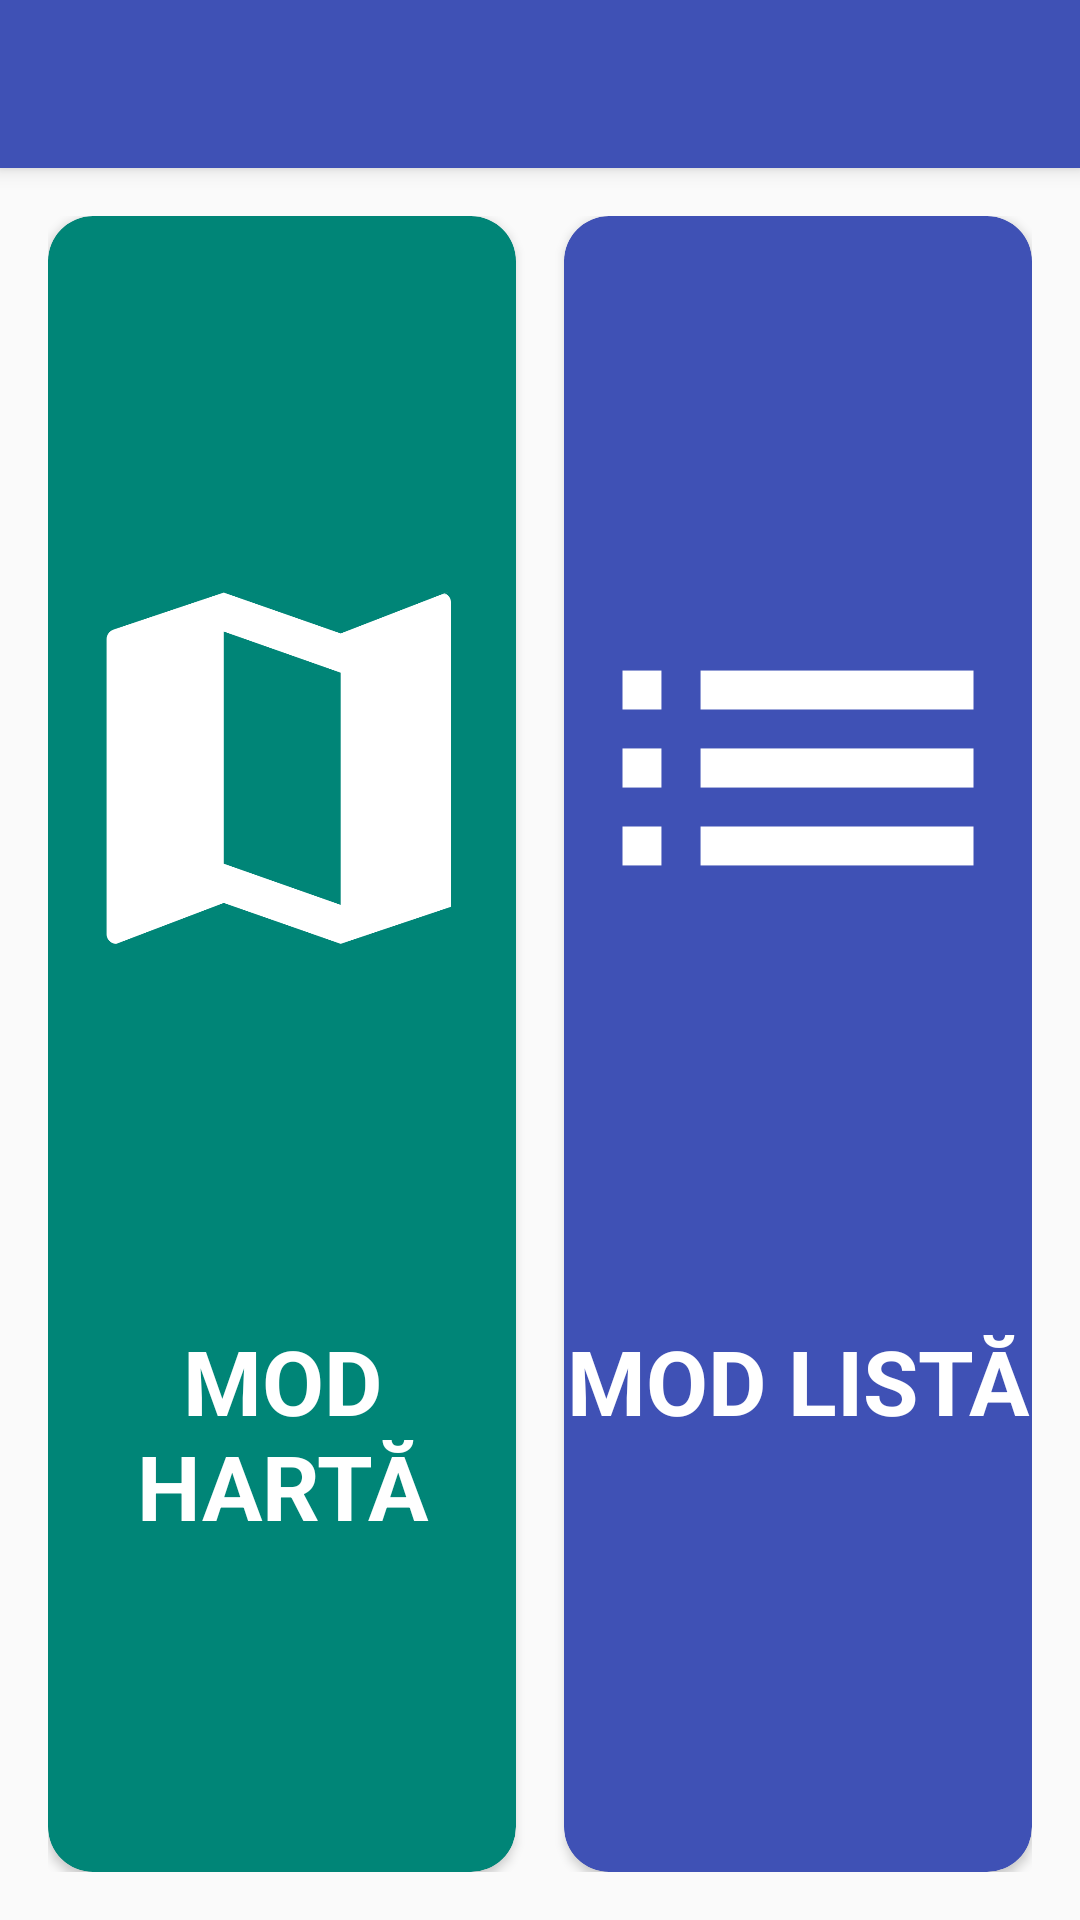

Layout XML and referenced resources for this Android screen:
<!-- AndroidManifest.xml: application theme AppTheme -->
<!-- res/layout/activity_director_home.xml -->
<android.support.v4.widget.DrawerLayout xmlns:android="http://schemas.android.com/apk/res/android"
    xmlns:app="http://schemas.android.com/apk/res-auto"
    android:id="@+id/drawer_layout"
    android:layout_width="match_parent"
    android:layout_height="match_parent">

    
    <LinearLayout
        android:layout_width="match_parent"
        android:layout_height="match_parent"
        android:orientation="vertical">

        <include layout="@layout/app_bar" />

        <LinearLayout xmlns:android="http://schemas.android.com/apk/res/android"
            xmlns:tools="http://schemas.android.com/tools"
            android:layout_width="match_parent"
            android:layout_height="match_parent"
            android:orientation="horizontal"
            android:paddingBottom="16dp"
            android:paddingLeft="16dp"
            android:paddingRight="16dp"
            android:paddingTop="16dp"
            android:weightSum="2"
            tools:context="com.stimasoft.obiectivecva.DirectorHome">

            <android.support.v7.widget.CardView
                android:layout_width="0dp"
                android:layout_height="match_parent"
                android:layout_marginEnd="8dp"
                android:layout_weight="1"
                app:cardBackgroundColor="@color/accent_material_light"
                app:cardCornerRadius="15dp">

                <LinearLayout
                    android:id="@+id/relativeLayout_mapButton"
                    android:layout_width="match_parent"
                    android:layout_height="match_parent"
                    android:background="@drawable/background_selector"
                    android:clickable="true"
                    android:orientation="vertical"
                    android:weightSum="3">

                    <ImageView
                        android:layout_width="match_parent"
                        android:layout_height="0dp"
                        android:id="@+id/imageView_mapMode_thumb"
                        android:layout_weight="2"
                        android:src="@drawable/ic_map_white_1000px"
                        android:scaleType="centerInside" />

                    <TextView
                        android:layout_width="match_parent"
                        android:layout_height="0dp"
                        android:layout_weight="1"
                        android:gravity="center_horizontal"
                        android:text="@string/director_home_text_map_mode"
                        android:textColor="@android:color/white"
                        android:textStyle="bold"
                        android:textSize="30sp"/>

                </LinearLayout>
            </android.support.v7.widget.CardView>


            <android.support.v7.widget.CardView
                android:layout_width="0dp"
                android:layout_height="match_parent"
                android:layout_marginStart="8dp"
                android:layout_weight="1"
                app:cardBackgroundColor="@color/primaryColor"
                app:cardCornerRadius="15dp">

                <LinearLayout
                    android:id="@+id/relativeLayout_listButton"
                    android:layout_width="match_parent"
                    android:layout_height="match_parent"
                    android:background="@drawable/background_selector"
                    android:clickable="true"
                    android:weightSum="3"
                    android:orientation="vertical">

                    <ImageView
                        android:layout_width="match_parent"
                        android:layout_height="0dp"
                        android:layout_weight="2"
                        android:id="@+id/imageView_listMode_thumb"
                        android:src="@drawable/ic_list_white_1000px"
                        android:scaleType="centerInside"/>

                    <TextView
                        android:layout_width="match_parent"
                        android:layout_height="0dp"
                        android:layout_weight="1"
                        android:gravity="center_horizontal"
                        android:text="@string/director_home_text_list_mode"
                        android:textColor="@android:color/white"
                        android:textStyle="bold"
                        android:textSize="30sp"/>

                </LinearLayout>

            </android.support.v7.widget.CardView>

        </LinearLayout>

    </LinearLayout>

    <android.support.design.widget.NavigationView
        android:id="@+id/navView_drawer"
        android:layout_width="50dp"
        android:layout_height="match_parent"
        android:layout_gravity="start"
        app:headerLayout="@layout/drawer_header_layout"
        app:menu="@menu/drawer_menu">

    </android.support.design.widget.NavigationView>
</android.support.v4.widget.DrawerLayout>
<!-- res/layout/app_bar.xml (included above) -->
<?xml version="1.0" encoding="utf-8"?>
<android.support.v7.widget.Toolbar xmlns:android="http://schemas.android.com/apk/res/android"
    xmlns:app="http://schemas.android.com/apk/res-auto"
    android:paddingTop="@dimen/app_bar_top_padding"
    android:id="@+id/toolbar"
    android:layout_width="match_parent"
    android:layout_height="wrap_content"
    android:background="@color/primaryColor"
    app:popupTheme="@style/ThemeOverlay.AppCompat.Light"
    app:theme="@style/ThemeOverlay.AppCompat.Dark.ActionBar"
    android:layout_alignParentTop="true"
    android:elevation="4dp"
    app:layout_scrollFlags="scroll|enterAlways">


</android.support.v7.widget.Toolbar>
<!-- res/layout/drawer_header_layout.xml (included above) -->
<RelativeLayout xmlns:android="http://schemas.android.com/apk/res/android"
    android:layout_width="match_parent"
    android:layout_height="190dp"
    android:background="@color/primaryWindowBackground"
    android:orientation="vertical">

    <ImageView
        android:id="@+id/imageView_avatar"
        android:layout_width="65dp"
        android:layout_height="65dp"
        android:layout_alignParentLeft="true"
        android:layout_alignParentStart="true"
        android:layout_marginLeft="16dp"
        android:layout_marginStart="16dp"
        android:layout_marginTop="40dp"
        android:background="#00000000"
        android:clickable="true"
        android:focusable="true" />

    <RelativeLayout
        android:id="@+id/user_logged_in_layout"
        android:layout_width="fill_parent"
        android:layout_height="wrap_content"
        android:layout_alignParentBottom="true"
        android:layout_alignParentStart="true"
        android:layout_marginBottom="8dp"
        android:focusableInTouchMode="true"
        android:visibility="visible">

        <LinearLayout
            android:layout_width="wrap_content"
            android:layout_height="wrap_content"
            android:layout_marginBottom="8dp"
            android:layout_marginStart="16dp"
            android:layout_marginTop="8dp"
            android:orientation="vertical">

            <TextView
                android:id="@+id/drawer_username"
                android:layout_width="wrap_content"
                android:layout_height="wrap_content"
                android:text="@string/drawer_text_user_placeholder"
                android:textColor="#000000"
                android:textStyle="bold" />

            <TextView
                android:id="@+id/drawer_userType"
                android:layout_width="wrap_content"
                android:layout_height="wrap_content"
                android:text="@string/drawer_text_usertype_placeholder"
                android:textColor="#000000" />

        </LinearLayout>

    </RelativeLayout>

</RelativeLayout>
<!-- resources referenced by this layout -->
<resources>
  <color name="primaryColor">#3F51B5</color>
  <color name="primaryWindowBackground">#F5F5F5</color>
  <dimen name="app_bar_top_padding">0dp</dimen>
  <!-- drawable ic_list_white_1000px: png bitmap (drawable, 4518 bytes) -->
  <!-- drawable ic_map_white_1000px: png bitmap (drawable, 13626 bytes) -->
  <string name="director_home_text_list_mode">MOD LISTĂ</string>
  <string name="director_home_text_map_mode">MOD HARTĂ</string>
  <string name="drawer_text_user_placeholder">Mock User</string>
  <string name="drawer_text_usertype_placeholder">Mock UserType</string>
  <style name="AppTheme" parent="AppTheme.Base">
          
      </style>
  <style name="AppTheme.Base" parent="Theme.AppCompat.Light.NoActionBar">
          <item name="colorPrimary">@color/primaryColor</item>
          <item name="colorPrimaryDark">@color/primaryColorDark</item>
          <item name="android:statusBarColor">@android:color/transparent</item>
          <item name="colorAccent">@color/primaryColor</item>
          <item name="android:windowFullscreen">false</item>
  
          <item name="searchViewStyle">@style/CustomSearchViewStyle</item>
      </style>
  <color name="primaryColorDark">#303F9F</color>
  <style name="CustomSearchViewStyle" parent="Widget.AppCompat.Light.SearchView">
      </style>
</resources>
